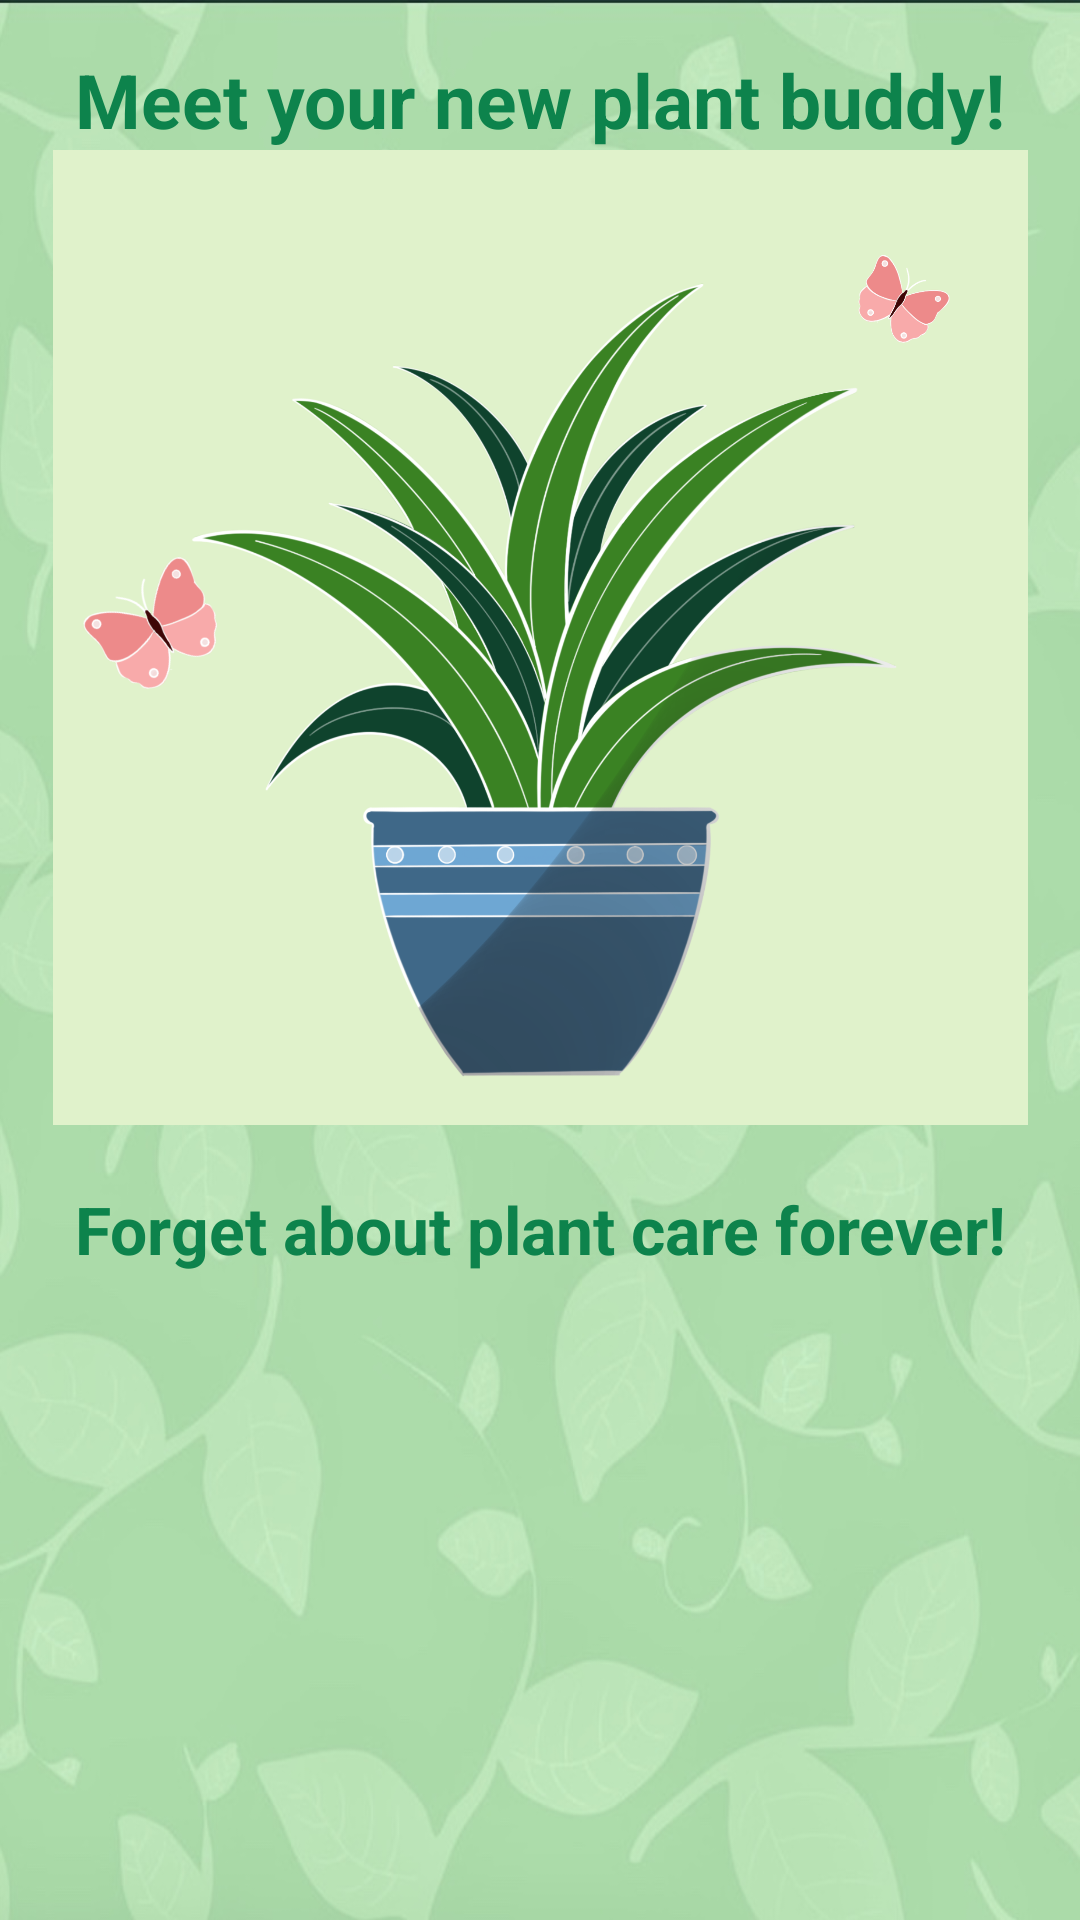

Produce the Android XML layout that renders to this screen, including the resource entries it uses.
<!-- AndroidManifest.xml: application theme Theme.IoT15 -->
<!-- res/layout/slides_layout.xml -->
<?xml version="1.0" encoding="utf-8"?>
<androidx.constraintlayout.widget.ConstraintLayout xmlns:android="http://schemas.android.com/apk/res/android"
    xmlns:app="http://schemas.android.com/apk/res-auto"
    xmlns:tools="http://schemas.android.com/tools"
    android:layout_width="match_parent"
    android:layout_height="match_parent">


    <ImageView
        android:id="@+id/slider_img"
        android:layout_width="325dp"
        android:layout_height="325dp"

        android:layout_marginTop="50dp"
        android:contentDescription="@string/onboarding_screen_plant"
        android:src="@drawable/onboardingplant2"
        app:layout_constraintLeft_toLeftOf="parent"
        app:layout_constraintRight_toRightOf="parent"
        app:layout_constraintTop_toTopOf="parent" />

    <TextView
        android:id="@+id/title_onboarding"
        android:layout_width="wrap_content"
        android:layout_height="wrap_content"
        android:layout_centerHorizontal="true"
        android:text="@string/slider_title1"
        android:textColor="@color/colorPrimary"
        android:textSize="25sp"
        android:textStyle="bold"
        app:layout_constraintBottom_toTopOf="@+id/slider_img"
        app:layout_constraintEnd_toEndOf="parent"
        app:layout_constraintLeft_toLeftOf="parent"
        app:layout_constraintRight_toRightOf="parent"
        app:layout_constraintStart_toStartOf="parent"
        tools:ignore="TextContrastCheck" />

    <TextView
        android:id="@+id/text_onboarding"
        android:layout_width="wrap_content"
        android:layout_height="wrap_content"
        android:layout_centerHorizontal="true"
        android:layout_marginTop="20dp"
        android:text="@string/slider_text1"
        android:textAlignment="center"
        android:textColor="@color/colorPrimary"
        android:textSize="22sp"
        android:textStyle="bold"
        app:layout_constraintLeft_toLeftOf="parent"
        app:layout_constraintRight_toRightOf="parent"
        app:layout_constraintTop_toBottomOf="@+id/slider_img"
        tools:ignore="TextContrastCheck" />


</androidx.constraintlayout.widget.ConstraintLayout>
<!-- resources referenced by this layout -->
<resources>
  <color name="colorPrimary">#0D834C</color>
  <!-- drawable onboardingplant2: png bitmap (drawable, 764956 bytes) -->
  <string name="onboarding_screen_plant">onboarding screen plant</string>
  <string name="slider_text1">Forget about plant care forever!</string>
  <string name="slider_title1">Meet your new plant buddy!</string>
  <style name="Theme.IoT15" parent="Theme.MaterialComponents.DayNight.NoActionBar">
          
          <item name="colorPrimary">@color/colorPrimary</item>
          <item name="colorPrimaryVariant">@color/purple_700</item>
          <item name="colorOnPrimary">@color/white</item>
          
          <item name="colorSecondary">@color/teal_200</item>
          <item name="colorSecondaryVariant">@color/teal_700</item>
          <item name="colorOnSecondary">@color/black</item>
          
          <item name="android:statusBarColor" tools:targetApi="l">?attr/colorPrimaryVariant</item>
          
          <item name="android:windowBackground">@drawable/background6</item>
      </style>
  <color name="purple_700">#FF3700B3</color>
  <color name="white">#FFFFFFFF</color>
  <color name="teal_200">#FF03DAC5</color>
  <color name="teal_700">#FF018786</color>
  <color name="black">#FF000000</color>
  <!-- drawable background6: jpg bitmap (drawable, 103211 bytes) -->
</resources>
